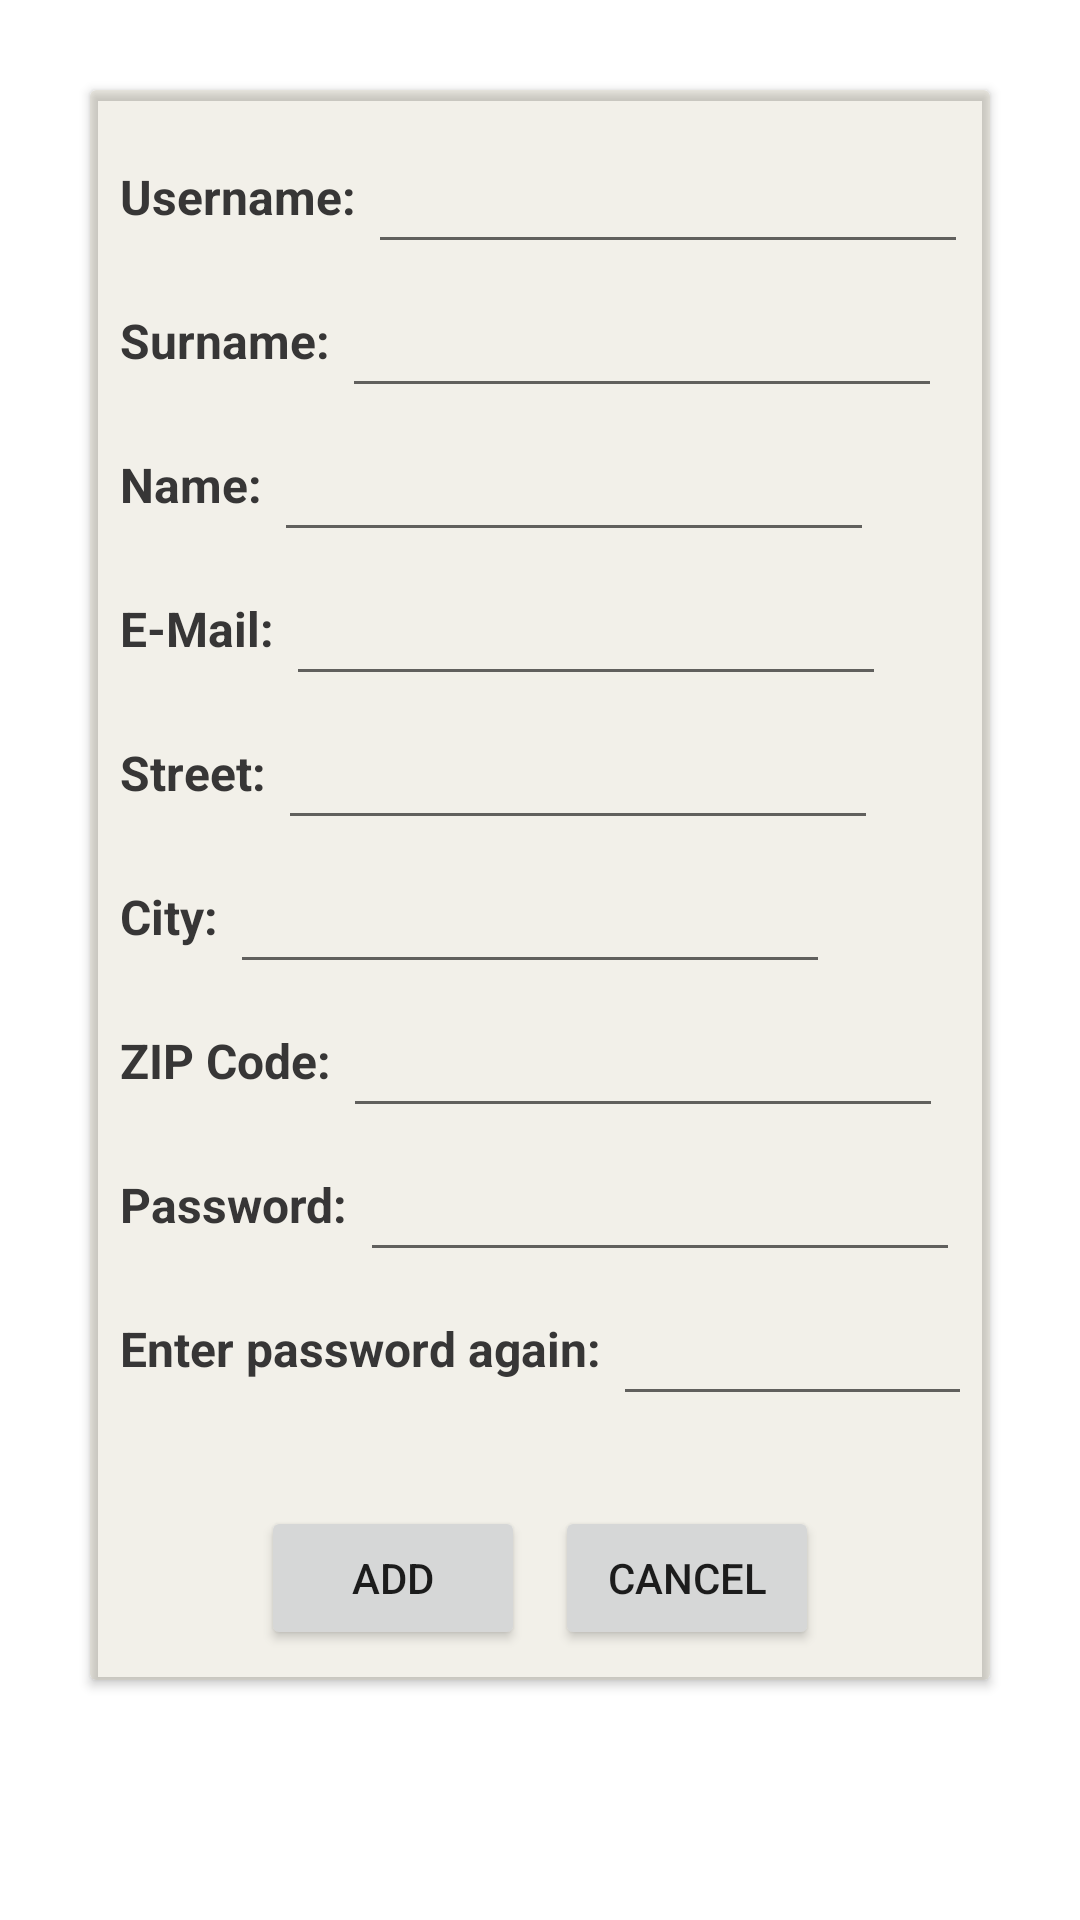

Reconstruct the res/layout file that produces this screen, plus the resources it refers to.
<!-- AndroidManifest.xml: application theme Theme.LibraryManagementSystem -->
<!-- res/layout/register_dialog.xml -->
<?xml version="1.0" encoding="utf-8"?>
<RelativeLayout xmlns:android="http://schemas.android.com/apk/res/android"
    android:layout_width="match_parent"
    android:layout_height="match_parent">
    <ScrollView
        android:layout_width="match_parent"
        android:layout_height="match_parent">

        <androidx.cardview.widget.CardView
            android:layout_width="match_parent"
            android:layout_height="wrap_content"
            android:layout_margin="30dp"
            android:backgroundTint="@color/grey"
            android:background="@drawable/custom_edittext">

            <LinearLayout
                android:id="@+id/addName"
                android:layout_width="match_parent"
                android:layout_height="wrap_content"
                android:orientation="vertical"
                android:padding="10dp">



                <LinearLayout
                    android:layout_width="wrap_content"
                    android:layout_height="wrap_content"
                    android:orientation="horizontal">

                    <TextView
                        android:layout_width="match_parent"
                        android:layout_height="wrap_content"
                        android:text="Username: "
                        android:textStyle="bold"
                        style="@style/TextViewStyleDialogs"/>

                    <EditText
                        android:id="@+id/username"
                        android:layout_width="200dp"
                        android:layout_height="wrap_content"
                        android:minHeight="48dp"
                        style="@style/TextViewStyleDialogs"/>
                </LinearLayout>

                <LinearLayout
                    android:layout_width="wrap_content"
                    android:layout_height="wrap_content"
                    android:orientation="horizontal">

                    <TextView
                        android:layout_width="match_parent"
                        android:layout_height="wrap_content"
                        android:text="Surname: "
                        android:textStyle="bold"
                        style="@style/TextViewStyleDialogs"/>

                    <EditText
                        android:id="@+id/nachname"
                        android:layout_width="200dp"
                        android:layout_height="wrap_content"
                        android:minHeight="48dp"
                        style="@style/TextViewStyleDialogs"/>

                </LinearLayout>

                <LinearLayout
                    android:layout_width="wrap_content"
                    android:layout_height="wrap_content"
                    android:orientation="horizontal">

                    <TextView
                        android:layout_width="match_parent"
                        android:layout_height="wrap_content"
                        android:text="Name: "
                        android:textStyle="bold"
                        style="@style/TextViewStyleDialogs"/>

                    <EditText
                        android:id="@+id/vorname"
                        android:layout_width="200dp"
                        android:layout_height="wrap_content"
                        android:minHeight="48dp"
                        style="@style/TextViewStyleDialogs"/>
                </LinearLayout>

                <LinearLayout
                    android:layout_width="wrap_content"
                    android:layout_height="wrap_content"
                    android:orientation="horizontal">

                    <TextView
                        android:layout_width="match_parent"
                        android:layout_height="wrap_content"
                        android:text="E-Mail: "
                        android:textStyle="bold"
                        style="@style/TextViewStyleDialogs"/>

                    <EditText
                        android:id="@+id/email"
                        android:layout_width="200dp"
                        android:layout_height="wrap_content"
                        android:minHeight="48dp"
                        style="@style/TextViewStyleDialogs"/>
                </LinearLayout>

                <LinearLayout
                    android:layout_width="wrap_content"
                    android:layout_height="wrap_content"
                    android:orientation="horizontal">

                    <TextView
                        android:layout_width="match_parent"
                        android:layout_height="wrap_content"
                        android:text="Street: "
                        android:textStyle="bold"
                        style="@style/TextViewStyleDialogs"/>

                    <EditText
                        android:id="@+id/street"
                        android:layout_width="200dp"
                        android:layout_height="wrap_content"
                        android:minHeight="48dp"
                        style="@style/TextViewStyleDialogs"/>
                </LinearLayout>

                <LinearLayout
                    android:layout_width="wrap_content"
                    android:layout_height="wrap_content"
                    android:orientation="horizontal">

                    <TextView
                        android:layout_width="match_parent"
                        android:layout_height="wrap_content"
                        android:text="City: "
                        android:textStyle="bold"
                        style="@style/TextViewStyleDialogs"/>

                    <EditText
                        android:id="@+id/city"
                        android:layout_width="200dp"
                        android:layout_height="wrap_content"
                        android:minHeight="48dp"
                        style="@style/TextViewStyleDialogs"/>
                </LinearLayout>

                <LinearLayout
                    android:layout_width="wrap_content"
                    android:layout_height="wrap_content"
                    android:orientation="horizontal">

                    <TextView
                        android:layout_width="match_parent"
                        android:layout_height="wrap_content"
                        android:text="ZIP Code: "
                        android:textStyle="bold"
                        style="@style/TextViewStyleDialogs"/>

                    <EditText
                        android:id="@+id/zipcode"
                        android:layout_width="200dp"
                        android:layout_height="wrap_content"
                        android:minHeight="48dp"
                        style="@style/TextViewStyleDialogs"/>
                </LinearLayout>

                <LinearLayout
                    android:layout_width="wrap_content"
                    android:layout_height="wrap_content"
                    android:orientation="horizontal">

                    <TextView
                        android:layout_width="match_parent"
                        android:layout_height="wrap_content"
                        android:text="Password: "
                        android:textStyle="bold"
                        style="@style/TextViewStyleDialogs"/>

                    <EditText
                        android:id="@+id/firstPassword"
                        android:layout_width="200dp"
                        android:layout_height="wrap_content"
                        android:minHeight="48dp"
                        style="@style/TextViewStyleDialogs"/>
                </LinearLayout>

                <LinearLayout
                    android:layout_width="wrap_content"
                    android:layout_height="wrap_content"
                    android:orientation="horizontal">

                    <TextView
                        android:layout_width="match_parent"
                        android:layout_height="wrap_content"
                        android:text="Enter password again: "
                        android:textStyle="bold"
                        style="@style/TextViewStyleDialogs"/>

                    <EditText
                        android:id="@+id/secondPassword"
                        android:layout_width="200dp"
                        android:layout_height="wrap_content"
                        android:minHeight="48dp"
                        style="@style/TextViewStyleDialogs"/>


                </LinearLayout>

                <GridLayout
                    android:layout_width="wrap_content"
                    android:layout_height="wrap_content"
                    android:layout_gravity="center"
                    android:paddingTop="30dp"
                    android:rowCount="1"
                    android:columnCount="2">
                    <Button
                        android:id="@+id/addButton"
                        android:layout_width="wrap_content"
                        android:layout_height="wrap_content"
                        android:layout_marginRight="10dp"
                        android:layout_gravity="center"
                        android:text="Add" />

                    <Button
                        android:id="@+id/cancelButton"
                        android:layout_gravity="center"
                        android:layout_width="wrap_content"
                        android:layout_height="wrap_content"
                        android:text="Cancel" />
                </GridLayout>

            </LinearLayout>
        </androidx.cardview.widget.CardView>
    </ScrollView>
</RelativeLayout>
<!-- resources referenced by this layout -->
<resources>
  <color name="grey">#27AA9D70</color>
  <!-- drawable custom_edittext (drawable) -->
  <?xml version="1.0" encoding="utf-8"?>
  <shape xmlns:android="http://schemas.android.com/apk/res/android"
      android:shape="rectangle">
      <stroke
          android:width="3dp"
          android:color="@color/brown"/>
      <corners
          android:radius="20dp"/>
      <solid android:color="@color/white" />
  </shape>
  <style name="TextViewStyleDialogs">
          <item name="android:textColor">#373636</item>
          <item name="android:shadowColor">#302F2F</item>
          <item name="android:textSize">16dp</item>
      </style>
  <style name="Theme.LibraryManagementSystem" parent="Theme.MaterialComponents.DayNight.DarkActionBar">
          
          <item name="colorPrimary">@color/brown</item>
          <item name="colorPrimaryVariant">@color/brown</item>
          <item name="colorOnPrimary">@color/white</item>
          
          <item name="colorSecondary">@color/teal_200</item>
          <item name="colorSecondaryVariant">@color/teal_700</item>
          <item name="colorOnSecondary">@color/black</item>
          
          <item name="android:statusBarColor">?attr/colorPrimaryVariant</item>
          
      </style>
  <color name="brown">#B18904</color>
  <color name="white">#FFFFFFFF</color>
  <color name="teal_200">#FF03DAC5</color>
  <color name="teal_700">#FF018786</color>
  <color name="black">#FF000000</color>
</resources>
